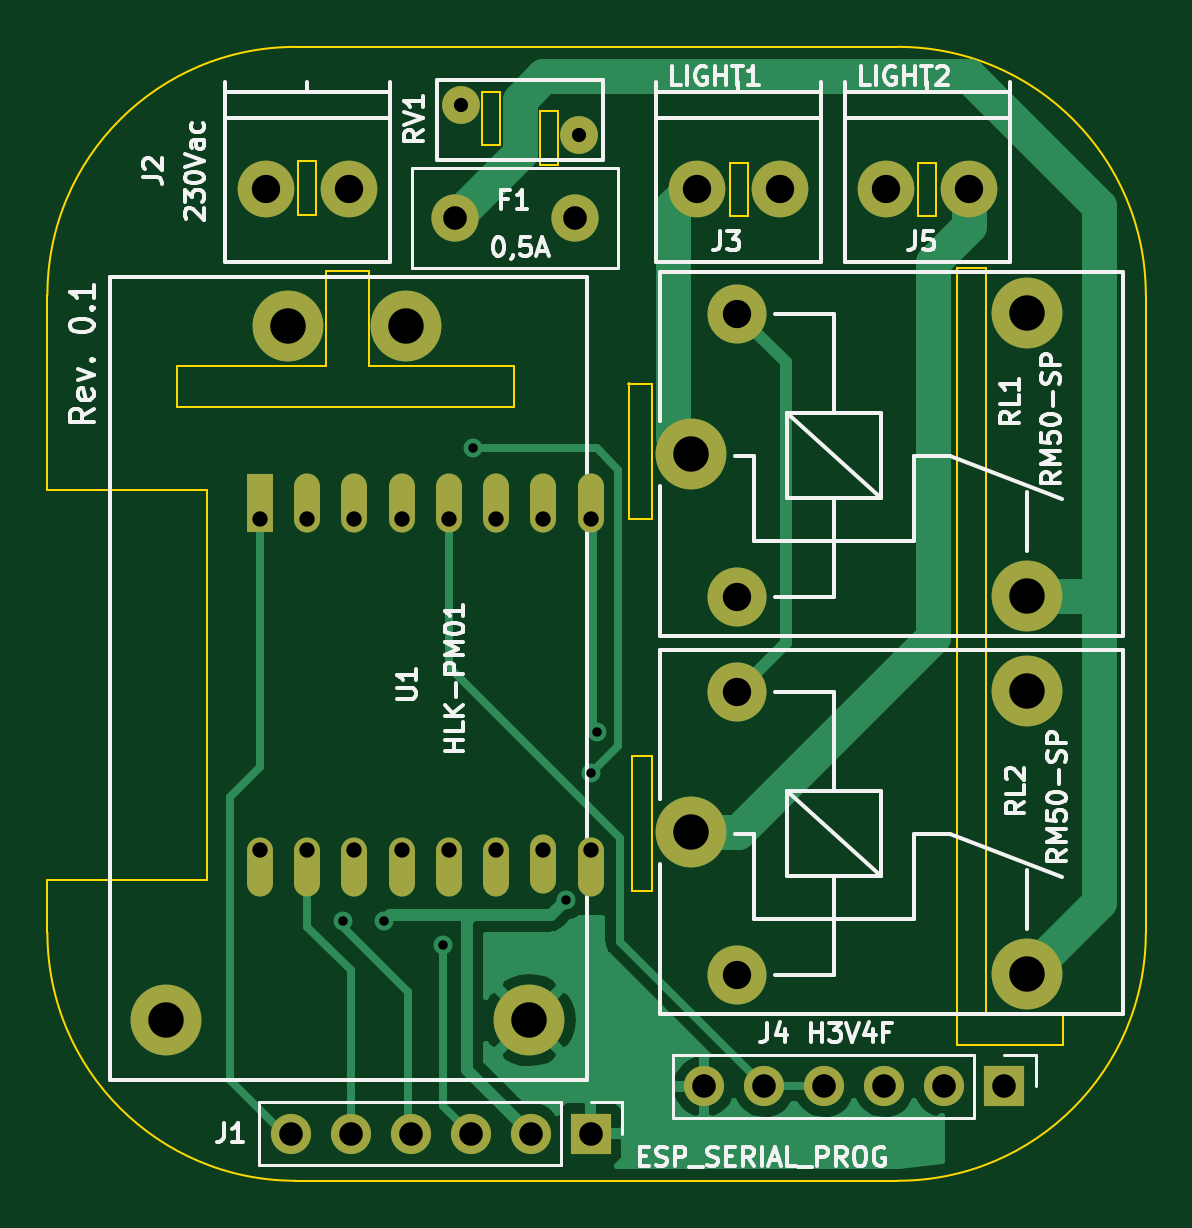
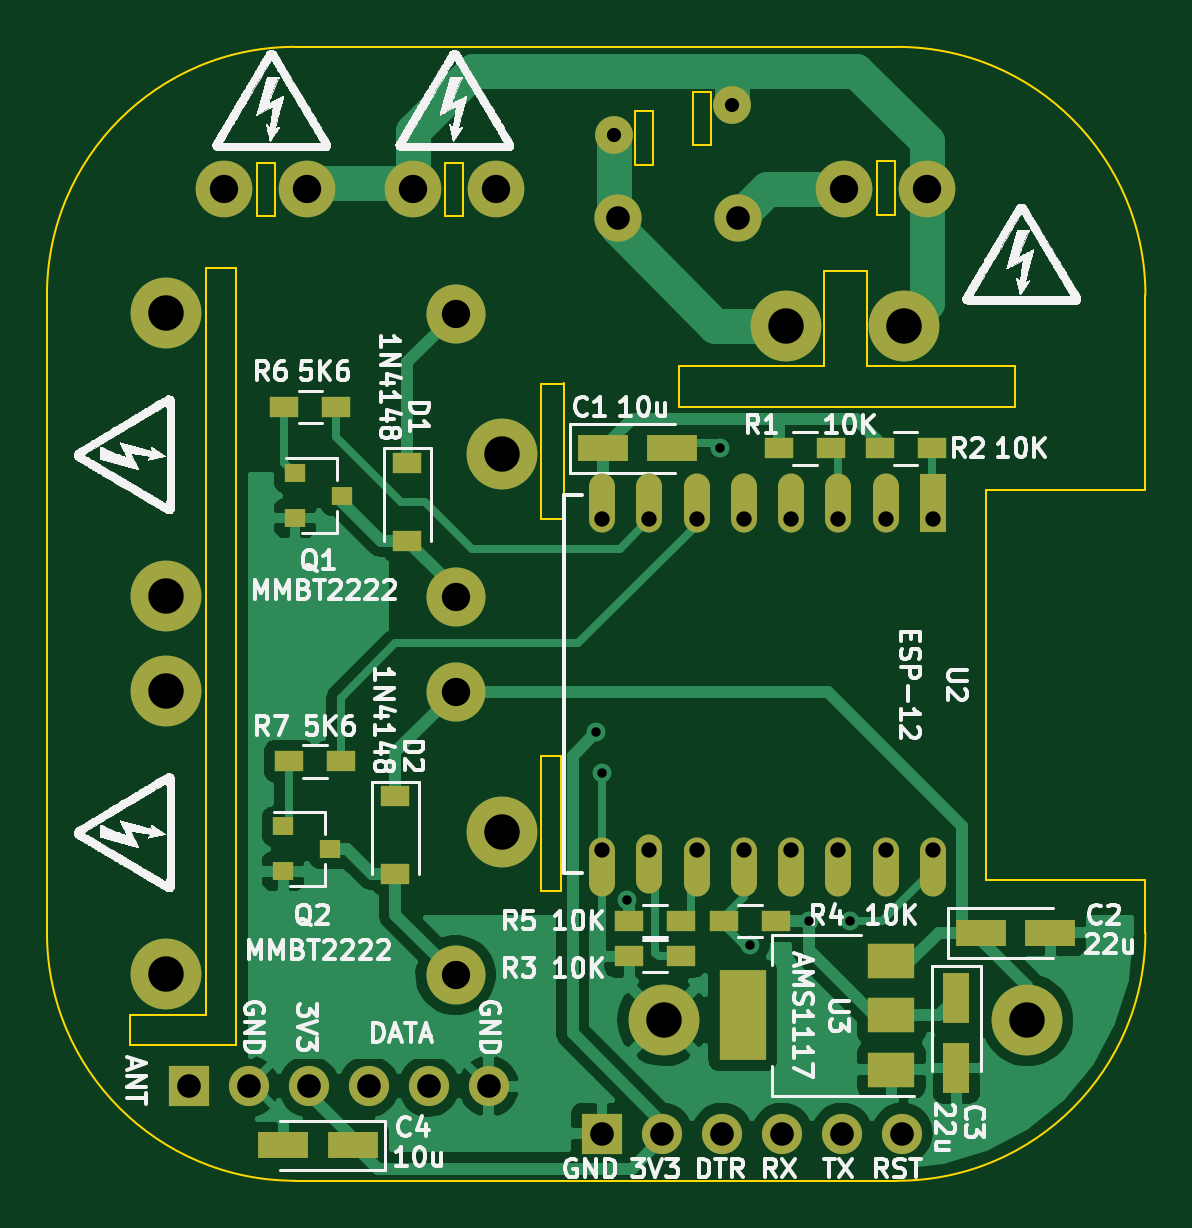
Circuit board: 11 layer files. Board 46.5 x 48.0 mm.
- bottom_copper: wifi_lights-B.Cu.gbl (51421 bytes)
- bottom_mask: wifi_lights-B.Mask.gbs (3245 bytes)
- paste: wifi_lights-B.Paste.gbp (1663 bytes)
- bottom_silk: wifi_lights-B.SilkS.gbo (248999 bytes)
- outline: wifi_lights-Edge.Cuts.gm1 (3344 bytes)
- top_copper: wifi_lights-F.Cu.gtl (16433 bytes)
- top_mask: wifi_lights-F.Mask.gts (2132 bytes)
- paste: wifi_lights-F.Paste.gtp (555 bytes)
- top_silk: wifi_lights-F.SilkS.gto (28623 bytes)
- drill: wifi_lights-NPTH.drl (173 bytes)
- drill: wifi_lights-PTH.drl (987 bytes)

=== bottom_copper: wifi_lights-B.Cu.gbl (51421 bytes, source omitted) ===
=== bottom_mask: wifi_lights-B.Mask.gbs ===
G04 #@! TF.GenerationSoftware,KiCad,Pcbnew,no-vcs-found-aeac415~59~ubuntu16.04.1*
G04 #@! TF.CreationDate,2017-08-24T18:22:22+03:00*
G04 #@! TF.ProjectId,wifi_lights,776966695F6C69676874732E6B696361,rev?*
G04 #@! TF.SameCoordinates,Original*
G04 #@! TF.FileFunction,Soldermask,Bot*
G04 #@! TF.FilePolarity,Negative*
%FSLAX46Y46*%
G04 Gerber Fmt 4.6, Leading zero omitted, Abs format (unit mm)*
G04 Created by KiCad (PCBNEW no-vcs-found-aeac415~59~ubuntu16.04.1) date Thu Aug 24 18:22:22 2017*
%MOMM*%
%LPD*%
G01*
G04 APERTURE LIST*
%ADD10C,2.400000*%
%ADD11R,1.200000X0.900000*%
%ADD12O,1.700000X1.700000*%
%ADD13R,1.700000X1.700000*%
%ADD14R,0.900000X0.800000*%
%ADD15C,2.500000*%
%ADD16C,3.000000*%
%ADD17C,1.600000*%
%ADD18R,2.000000X1.500000*%
%ADD19R,2.000000X3.800000*%
%ADD20C,2.000000*%
%ADD21R,2.150000X1.100000*%
%ADD22R,1.100000X2.150000*%
%ADD23R,1.100000X2.500000*%
%ADD24O,1.100000X2.500000*%
G04 APERTURE END LIST*
D10*
X112750000Y-56000000D03*
X109250000Y-56000000D03*
X135500000Y-56000000D03*
X139000000Y-56000000D03*
X131000000Y-56000000D03*
X127500000Y-56000000D03*
D11*
X131250000Y-67600000D03*
X131250000Y-70900000D03*
X131750000Y-85000000D03*
X131750000Y-81700000D03*
D12*
X127800000Y-94000000D03*
X130340000Y-94000000D03*
X132880000Y-94000000D03*
X135420000Y-94000000D03*
X137960000Y-94000000D03*
D13*
X140500000Y-94000000D03*
D14*
X134000000Y-69000000D03*
X136000000Y-69950000D03*
X136000000Y-68050000D03*
X136500000Y-83000000D03*
X136500000Y-84900000D03*
X134500000Y-83950000D03*
D11*
X113300000Y-67000000D03*
X115500000Y-67000000D03*
X111250000Y-67000000D03*
X109050000Y-67000000D03*
X119650000Y-88500000D03*
X121850000Y-88500000D03*
X117850000Y-87000000D03*
X115650000Y-87000000D03*
X121850000Y-87000000D03*
X119650000Y-87000000D03*
X136450000Y-65250000D03*
X134250000Y-65250000D03*
X134050000Y-80250000D03*
X136250000Y-80250000D03*
D15*
X129200000Y-73300000D03*
X129200000Y-61300000D03*
D16*
X127250000Y-67250000D03*
X141450000Y-73250000D03*
X141450000Y-61250000D03*
X141450000Y-77250000D03*
X141450000Y-89250000D03*
X127250000Y-83250000D03*
D15*
X129200000Y-77300000D03*
X129200000Y-89300000D03*
D17*
X117500000Y-52450000D03*
X122500000Y-53750000D03*
D18*
X110750000Y-93300000D03*
X110750000Y-88700000D03*
X110750000Y-91000000D03*
D19*
X117050000Y-91000000D03*
D20*
X122330000Y-57260000D03*
X117250000Y-57250000D03*
D12*
X110300000Y-96000000D03*
X112840000Y-96000000D03*
X115380000Y-96000000D03*
X117920000Y-96000000D03*
X120460000Y-96000000D03*
D13*
X123000000Y-96000000D03*
D21*
X106975000Y-87500000D03*
X104025000Y-87500000D03*
D22*
X108000000Y-93225000D03*
X108000000Y-90275000D03*
D21*
X133550000Y-96500000D03*
X136500000Y-96500000D03*
D16*
X115200000Y-61799982D03*
X110200000Y-61799982D03*
X120400000Y-91199982D03*
X105000000Y-91199982D03*
D21*
X120025000Y-67000000D03*
X122975000Y-67000000D03*
D23*
X109000000Y-69300000D03*
D24*
X111000000Y-69300000D03*
X113000000Y-69300000D03*
X115000000Y-69300000D03*
X117000000Y-69300000D03*
X119000000Y-69300000D03*
X121000000Y-69300000D03*
X123000000Y-69300000D03*
X123000000Y-84700000D03*
X121000000Y-84600000D03*
X119000000Y-84700000D03*
X117000000Y-84700000D03*
X115000000Y-84700000D03*
X113000000Y-84700000D03*
X111000000Y-84700000D03*
X109000000Y-84700000D03*
M02*

=== paste: wifi_lights-B.Paste.gbp ===
G04 #@! TF.GenerationSoftware,KiCad,Pcbnew,no-vcs-found-aeac415~59~ubuntu16.04.1*
G04 #@! TF.CreationDate,2017-08-24T18:22:22+03:00*
G04 #@! TF.ProjectId,wifi_lights,776966695F6C69676874732E6B696361,rev?*
G04 #@! TF.SameCoordinates,Original*
G04 #@! TF.FileFunction,Paste,Bot*
G04 #@! TF.FilePolarity,Positive*
%FSLAX46Y46*%
G04 Gerber Fmt 4.6, Leading zero omitted, Abs format (unit mm)*
G04 Created by KiCad (PCBNEW no-vcs-found-aeac415~59~ubuntu16.04.1) date Thu Aug 24 18:22:22 2017*
%MOMM*%
%LPD*%
G01*
G04 APERTURE LIST*
%ADD10R,1.200000X0.900000*%
%ADD11R,0.900000X0.800000*%
%ADD12R,2.000000X1.500000*%
%ADD13R,2.000000X3.800000*%
%ADD14R,2.150000X1.100000*%
%ADD15R,1.100000X2.150000*%
G04 APERTURE END LIST*
D10*
X131250000Y-67600000D03*
X131250000Y-70900000D03*
X131750000Y-85000000D03*
X131750000Y-81700000D03*
D11*
X134000000Y-69000000D03*
X136000000Y-69950000D03*
X136000000Y-68050000D03*
X136500000Y-83000000D03*
X136500000Y-84900000D03*
X134500000Y-83950000D03*
D10*
X113300000Y-67000000D03*
X115500000Y-67000000D03*
X111250000Y-67000000D03*
X109050000Y-67000000D03*
X119650000Y-88500000D03*
X121850000Y-88500000D03*
X117850000Y-87000000D03*
X115650000Y-87000000D03*
X121850000Y-87000000D03*
X119650000Y-87000000D03*
X136450000Y-65250000D03*
X134250000Y-65250000D03*
X134050000Y-80250000D03*
X136250000Y-80250000D03*
D12*
X110750000Y-93300000D03*
X110750000Y-88700000D03*
X110750000Y-91000000D03*
D13*
X117050000Y-91000000D03*
D14*
X106975000Y-87500000D03*
X104025000Y-87500000D03*
D15*
X108000000Y-93225000D03*
X108000000Y-90275000D03*
D14*
X133550000Y-96500000D03*
X136500000Y-96500000D03*
X120025000Y-67000000D03*
X122975000Y-67000000D03*
M02*

=== bottom_silk: wifi_lights-B.SilkS.gbo (248999 bytes, source omitted) ===
=== outline: wifi_lights-Edge.Cuts.gm1 ===
G04 #@! TF.GenerationSoftware,KiCad,Pcbnew,no-vcs-found-aeac415~59~ubuntu16.04.1*
G04 #@! TF.CreationDate,2017-08-24T18:22:22+03:00*
G04 #@! TF.ProjectId,wifi_lights,776966695F6C69676874732E6B696361,rev?*
G04 #@! TF.SameCoordinates,Original*
G04 #@! TF.FileFunction,Profile,NP*
%FSLAX46Y46*%
G04 Gerber Fmt 4.6, Leading zero omitted, Abs format (unit mm)*
G04 Created by KiCad (PCBNEW no-vcs-found-aeac415~59~ubuntu16.04.1) date Thu Aug 24 18:22:22 2017*
%MOMM*%
%LPD*%
G01*
G04 APERTURE LIST*
%ADD10C,0.100000*%
G04 APERTURE END LIST*
D10*
X136850000Y-57150000D02*
X136850000Y-54900000D01*
X136850000Y-54900000D02*
X137600000Y-54900000D01*
X136850000Y-57150000D02*
X137600000Y-57150000D01*
X137600000Y-54900000D02*
X137600000Y-57150000D01*
X129650000Y-54900000D02*
X129650000Y-57150000D01*
X128900000Y-57150000D02*
X129650000Y-57150000D01*
X128900000Y-57150000D02*
X128900000Y-54900000D01*
X128900000Y-54900000D02*
X129650000Y-54900000D01*
X110600000Y-57100000D02*
X111350000Y-57100000D01*
X110600000Y-54850000D02*
X111350000Y-54850000D01*
X111350000Y-54850000D02*
X111350000Y-57100000D01*
X110600000Y-57100000D02*
X110600000Y-54850000D01*
X118400000Y-54150000D02*
X119150000Y-54150000D01*
X120850000Y-52700000D02*
X121600000Y-52700000D01*
X120850000Y-55000000D02*
X121600000Y-55000000D01*
X121600000Y-52700000D02*
X121600000Y-55000000D01*
X120850000Y-55000543D02*
X120850000Y-52700000D01*
X118400000Y-54150000D02*
X118400000Y-51900000D01*
X119150000Y-51900000D02*
X119150000Y-54150000D01*
X118400000Y-51900000D02*
X119150000Y-51900000D01*
X124598753Y-64250000D02*
X125601385Y-64250000D01*
X125600000Y-70002272D02*
X125600000Y-64250000D01*
X124600000Y-70000000D02*
X125600000Y-70000000D01*
X124600000Y-70000000D02*
X124600000Y-64247728D01*
X124750000Y-80000000D02*
X125600000Y-80000000D01*
X124750000Y-85750000D02*
X125601469Y-85750000D01*
X125600000Y-85750000D02*
X125600000Y-79997728D01*
X124750000Y-85752272D02*
X124750000Y-80000000D01*
X143000000Y-91000000D02*
X143000000Y-92250000D01*
X138500000Y-59350000D02*
X139750000Y-59350000D01*
X138500000Y-92250000D02*
X138500000Y-59349963D01*
X143000000Y-92250000D02*
X138500000Y-92250000D01*
X143000000Y-91000000D02*
X139750000Y-91000000D01*
X139750000Y-91000000D02*
X139750000Y-59349961D01*
X106750000Y-85250000D02*
X100000000Y-85250000D01*
X106750000Y-68750000D02*
X106750000Y-85250000D01*
X106750000Y-68750000D02*
X100000000Y-68750000D01*
X100000000Y-87500000D02*
X100000000Y-85250000D01*
X105500000Y-65250000D02*
X105500000Y-63500000D01*
X111800000Y-63500000D02*
X105500000Y-63500000D01*
X113600000Y-59500000D02*
X111800000Y-59500000D01*
X113600000Y-63500000D02*
X113600000Y-59500000D01*
X119750000Y-63500000D02*
X113600000Y-63500000D01*
X119750000Y-65250000D02*
X119750000Y-63500000D01*
X105500000Y-65250000D02*
X119750000Y-65250000D01*
X111800000Y-59500000D02*
X111800000Y-63500000D01*
X100000000Y-60500000D02*
G75*
G02X110500000Y-50000000I10500000J0D01*
G01*
X136000000Y-49998010D02*
G75*
G02X146500000Y-60498010I0J-10500000D01*
G01*
X110500000Y-98000000D02*
G75*
G02X100000000Y-87500000I0J10500000D01*
G01*
X146500000Y-87500000D02*
G75*
G02X136000000Y-98000000I-10500000J0D01*
G01*
X100000000Y-68750000D02*
X100000000Y-60495371D01*
X136000000Y-98000000D02*
X110498843Y-98000000D01*
X146500000Y-60498010D02*
X146500000Y-87500000D01*
X110500000Y-50000000D02*
X136000000Y-50000000D01*
M02*

=== top_copper: wifi_lights-F.Cu.gtl (16433 bytes, source omitted) ===
=== top_mask: wifi_lights-F.Mask.gts ===
G04 #@! TF.GenerationSoftware,KiCad,Pcbnew,no-vcs-found-aeac415~59~ubuntu16.04.1*
G04 #@! TF.CreationDate,2017-08-24T18:22:22+03:00*
G04 #@! TF.ProjectId,wifi_lights,776966695F6C69676874732E6B696361,rev?*
G04 #@! TF.SameCoordinates,Original*
G04 #@! TF.FileFunction,Soldermask,Top*
G04 #@! TF.FilePolarity,Negative*
%FSLAX46Y46*%
G04 Gerber Fmt 4.6, Leading zero omitted, Abs format (unit mm)*
G04 Created by KiCad (PCBNEW no-vcs-found-aeac415~59~ubuntu16.04.1) date Thu Aug 24 18:22:22 2017*
%MOMM*%
%LPD*%
G01*
G04 APERTURE LIST*
%ADD10C,2.400000*%
%ADD11O,1.700000X1.700000*%
%ADD12R,1.700000X1.700000*%
%ADD13C,2.500000*%
%ADD14C,3.000000*%
%ADD15C,1.600000*%
%ADD16C,2.000000*%
%ADD17R,1.100000X2.500000*%
%ADD18O,1.100000X2.500000*%
G04 APERTURE END LIST*
D10*
X112750000Y-56000000D03*
X109250000Y-56000000D03*
X135500000Y-56000000D03*
X139000000Y-56000000D03*
X131000000Y-56000000D03*
X127500000Y-56000000D03*
D11*
X127800000Y-94000000D03*
X130340000Y-94000000D03*
X132880000Y-94000000D03*
X135420000Y-94000000D03*
X137960000Y-94000000D03*
D12*
X140500000Y-94000000D03*
D13*
X129200000Y-73300000D03*
X129200000Y-61300000D03*
D14*
X127250000Y-67250000D03*
X141450000Y-73250000D03*
X141450000Y-61250000D03*
X141450000Y-77250000D03*
X141450000Y-89250000D03*
X127250000Y-83250000D03*
D13*
X129200000Y-77300000D03*
X129200000Y-89300000D03*
D15*
X117500000Y-52450000D03*
X122500000Y-53750000D03*
D16*
X122330000Y-57260000D03*
X117250000Y-57250000D03*
D11*
X110300000Y-96000000D03*
X112840000Y-96000000D03*
X115380000Y-96000000D03*
X117920000Y-96000000D03*
X120460000Y-96000000D03*
D12*
X123000000Y-96000000D03*
D14*
X115200000Y-61799982D03*
X110200000Y-61799982D03*
X120400000Y-91199982D03*
X105000000Y-91199982D03*
D17*
X109000000Y-69300000D03*
D18*
X111000000Y-69300000D03*
X113000000Y-69300000D03*
X115000000Y-69300000D03*
X117000000Y-69300000D03*
X119000000Y-69300000D03*
X121000000Y-69300000D03*
X123000000Y-69300000D03*
X123000000Y-84700000D03*
X121000000Y-84600000D03*
X119000000Y-84700000D03*
X117000000Y-84700000D03*
X115000000Y-84700000D03*
X113000000Y-84700000D03*
X111000000Y-84700000D03*
X109000000Y-84700000D03*
M02*

=== paste: wifi_lights-F.Paste.gtp ===
G04 #@! TF.GenerationSoftware,KiCad,Pcbnew,no-vcs-found-aeac415~59~ubuntu16.04.1*
G04 #@! TF.CreationDate,2017-08-24T18:22:22+03:00*
G04 #@! TF.ProjectId,wifi_lights,776966695F6C69676874732E6B696361,rev?*
G04 #@! TF.SameCoordinates,Original*
G04 #@! TF.FileFunction,Paste,Top*
G04 #@! TF.FilePolarity,Positive*
%FSLAX46Y46*%
G04 Gerber Fmt 4.6, Leading zero omitted, Abs format (unit mm)*
G04 Created by KiCad (PCBNEW no-vcs-found-aeac415~59~ubuntu16.04.1) date Thu Aug 24 18:22:22 2017*
%MOMM*%
%LPD*%
G01*
G04 APERTURE LIST*
G04 APERTURE END LIST*
M02*

=== top_silk: wifi_lights-F.SilkS.gto (28623 bytes, source omitted) ===
=== drill: wifi_lights-NPTH.drl ===
M48
;DRILL file {KiCad no-vcs-found-aeac415~59~ubuntu16.04.1} date Thu Aug 24 18:22:46 2017
;FORMAT={-:-/ absolute / metric / decimal}
FMAT,2
METRIC,TZ
%
G90
G05
M71
T0
M30

=== drill: wifi_lights-PTH.drl ===
M48
;DRILL file {KiCad no-vcs-found-aeac415~59~ubuntu16.04.1} date Thu Aug 24 18:22:46 2017
;FORMAT={-:-/ absolute / metric / decimal}
FMAT,2
METRIC,TZ
T1C0.400
T2C0.600
T3C0.650
T4C1.000
T5C1.200
T6C1.500
%
G90
G05
M71
T1
X112.5Y-87.
X114.25Y-87.
X116.75Y-88.
X118.Y-67.
X121.963Y-86.097
X123.Y-80.75
X123.25Y-79.
T2
X117.5Y-52.45
X122.5Y-53.75
T3
X109.Y-70.
X109.Y-84.
X111.Y-70.
X111.Y-84.
X113.Y-70.
X113.Y-84.
X115.Y-70.
X115.Y-84.
X117.Y-70.
X117.Y-84.
X119.Y-70.
X119.Y-84.
X121.Y-70.
X121.Y-84.
X123.Y-70.
X123.Y-84.
T4
X127.8Y-94.
X130.34Y-94.
X132.88Y-94.
X135.42Y-94.
X137.96Y-94.
X140.5Y-94.
X117.25Y-57.25
X122.33Y-57.26
X110.3Y-96.
X112.84Y-96.
X115.38Y-96.
X117.92Y-96.
X120.46Y-96.
X123.Y-96.
T5
X127.5Y-56.
X131.Y-56.
X129.2Y-61.3
X129.2Y-73.3
X129.2Y-77.3
X129.2Y-89.3
X135.5Y-56.
X139.Y-56.
X109.25Y-56.
X112.75Y-56.
T6
X127.25Y-67.25
X141.45Y-61.25
X141.45Y-73.25
X127.25Y-83.25
X141.45Y-77.25
X141.45Y-89.25
X105.Y-91.2
X110.2Y-61.8
X115.2Y-61.8
X120.4Y-91.2
T0
M30
